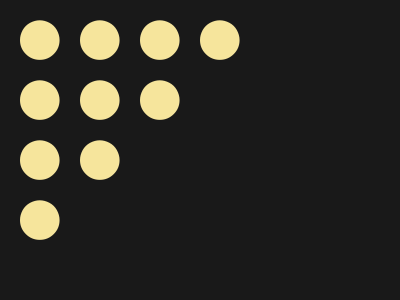

Here is a drawing made with CSS. Write the source that renders it.

●
<style>
body {
    background: #191919;
    color: #F6E59C;
    margin: -18px 12px;
    font-size: 92px;
    text-shadow: 60px 0px,
                 120px 0px,
                 180px 0px,
                 0px 60px,
                 0px 120px,
                 0px 180px,
                 60px 60px,
                 120px 60px,
                 60px 120px;
}
</style>